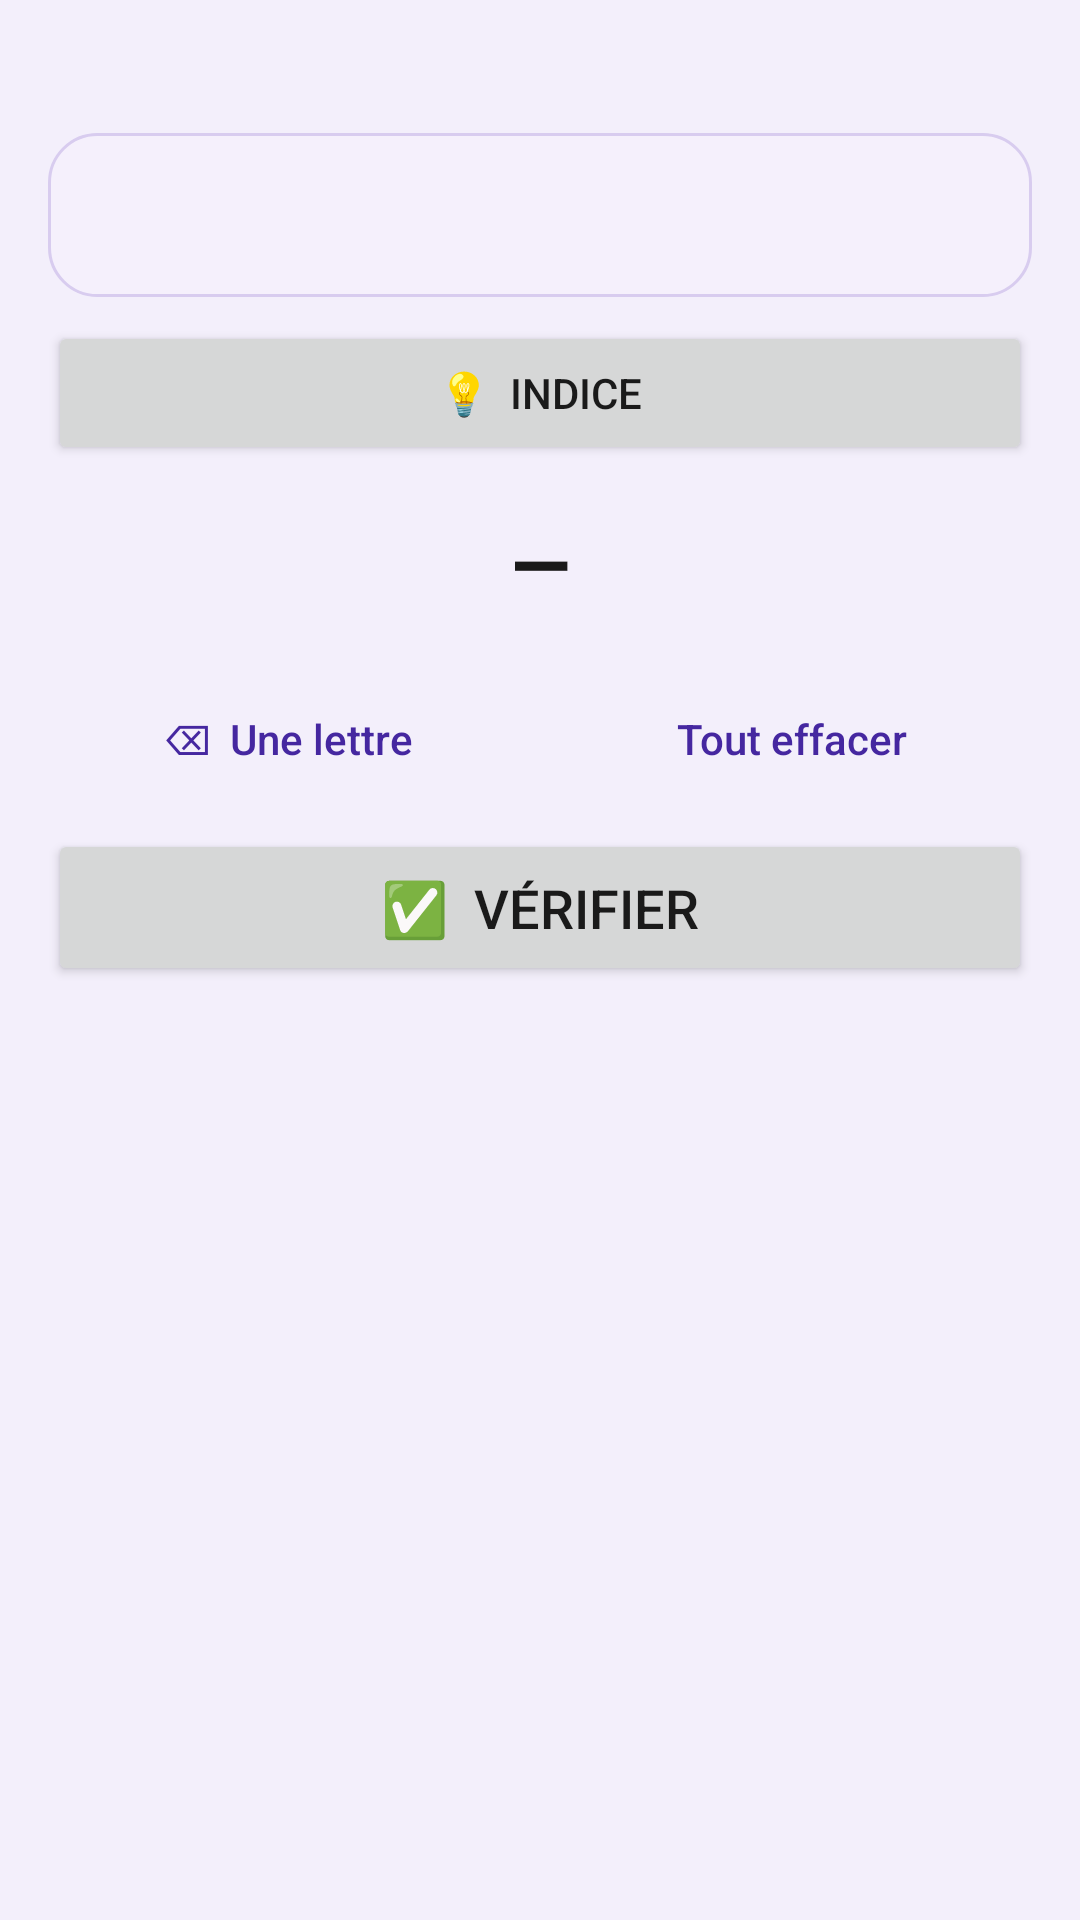

Android layout source for this screen:
<!-- AndroidManifest.xml: application theme Theme.ConjugaisonFR -->
<!-- res/layout/activity_mode1.xml -->
<?xml version="1.0" encoding="utf-8"?>
<ScrollView xmlns:android="http://schemas.android.com/apk/res/android"
    android:layout_width="match_parent"
    android:layout_height="match_parent"
    android:fillViewport="true">

    <LinearLayout
        android:layout_width="match_parent"
        android:layout_height="wrap_content"
        android:orientation="vertical"
        android:padding="16dp">

        <TextView
            android:id="@+id/progressView"
            android:layout_width="match_parent"
            android:layout_height="wrap_content"
            android:paddingBottom="8dp"
            android:text=""
            android:textColor="#1A1A1A"
            android:textSize="15sp"
            android:textStyle="bold" />

        <TextView
            android:id="@+id/emptyView"
            android:layout_width="match_parent"
            android:layout_height="wrap_content"
            android:paddingTop="12dp"
            android:text="Aucun verbe actif. Va dans « Choisir les verbes »."
            android:textColor="#1A1A1A"
            android:textSize="16sp"
            android:visibility="gone" />

        <LinearLayout
            android:id="@+id/bodyBox"
            android:layout_width="match_parent"
            android:layout_height="wrap_content"
            android:orientation="vertical">

            <TextView
                android:id="@+id/promptView"
                android:layout_width="match_parent"
                android:layout_height="wrap_content"
                android:background="@drawable/prompt_card"
                android:gravity="center"
                android:padding="16dp"
                android:text=""
                android:textColor="#1A1A1A"
                android:textSize="17sp" />

            <Button
                android:id="@+id/hintBtn"
                android:layout_width="match_parent"
                android:layout_height="wrap_content"
                android:layout_marginTop="8dp"
                android:text="💡  Indice" />

            <TextView
                android:id="@+id/hintLine"
                android:layout_width="match_parent"
                android:layout_height="wrap_content"
                android:fontFamily="monospace"
                android:paddingTop="6dp"
                android:textColor="#4527A0"
                android:textSize="18sp"
                android:visibility="gone" />

            <TextView
                android:id="@+id/guessView"
                android:layout_width="match_parent"
                android:layout_height="wrap_content"
                android:fontFamily="monospace"
                android:gravity="center"
                android:padding="12dp"
                android:text="—"
                android:textColor="#1A1A1A"
                android:textSize="28sp"
                android:textStyle="bold" />

            <GridLayout
                android:id="@+id/keyboardGrid"
                android:layout_width="match_parent"
                android:layout_height="wrap_content"
                android:layout_marginTop="4dp"
                android:columnCount="7" />

            <LinearLayout
                android:layout_width="match_parent"
                android:layout_height="wrap_content"
                android:layout_marginTop="4dp"
                android:baselineAligned="false"
                android:orientation="horizontal">

                <Button
                    android:id="@+id/backspaceBtn"
                    style="@style/Widget.Conj.Button.Pale"
                    android:layout_width="0dp"
                    android:layout_height="match_parent"
                    android:layout_weight="1"
                    android:text="⌫  Une lettre" />

                <Button
                    android:id="@+id/clearBtn"
                    style="@style/Widget.Conj.Button.Pale"
                    android:layout_width="0dp"
                    android:layout_height="match_parent"
                    android:layout_marginStart="8dp"
                    android:layout_weight="1"
                    android:text="Tout effacer" />
            </LinearLayout>

            <Button
                android:id="@+id/checkBtn"
                android:layout_width="match_parent"
                android:layout_height="wrap_content"
                android:layout_marginTop="8dp"
                android:paddingTop="14dp"
                android:paddingBottom="14dp"
                android:text="✅  Vérifier"
                android:textSize="18sp" />

            <LinearLayout
                android:id="@+id/resultBox"
                android:layout_width="match_parent"
                android:layout_height="wrap_content"
                android:layout_marginTop="16dp"
                android:background="@drawable/card"
                android:orientation="vertical"
                android:padding="16dp"
                android:visibility="gone">

                <LinearLayout
                    android:id="@+id/answerRow"
                    android:layout_width="match_parent"
                    android:layout_height="wrap_content"
                    android:orientation="vertical">

                    <TextView
                        android:layout_width="wrap_content"
                        android:layout_height="wrap_content"
                        android:text="Bonne réponse :"
                        android:textColor="#5F6368"
                        android:textSize="14sp" />

                    <TextView
                        android:id="@+id/targetView"
                        android:layout_width="match_parent"
                        android:layout_height="wrap_content"
                        android:fontFamily="monospace"
                        android:paddingBottom="8dp"
                        android:textColor="#1A1A1A"
                        android:textSize="24sp" />
                </LinearLayout>

                <TextView
                    android:layout_width="wrap_content"
                    android:layout_height="wrap_content"
                    android:text="Ta réponse :"
                    android:textColor="#5F6368"
                    android:textSize="14sp" />

                <TextView
                    android:id="@+id/yourView"
                    android:layout_width="match_parent"
                    android:layout_height="wrap_content"
                    android:fontFamily="monospace"
                    android:paddingBottom="8dp"
                    android:textColor="#1A1A1A"
                    android:textSize="24sp" />

                <TextView
                    android:id="@+id/summaryView"
                    android:layout_width="match_parent"
                    android:layout_height="wrap_content"
                    android:paddingBottom="10dp"
                    android:textColor="#1A1A1A"
                    android:textSize="16sp"
                    android:textStyle="bold" />

                <LinearLayout
                    android:layout_width="match_parent"
                    android:layout_height="wrap_content"
                    android:baselineAligned="false"
                    android:orientation="horizontal">

                    <Button
                        android:id="@+id/retryBtn"
                        android:layout_width="0dp"
                        android:layout_height="match_parent"
                        android:layout_weight="1"
                        android:textSize="13sp"
                        android:text="↺  Réessayer" />

                    <Button
                        android:id="@+id/revealBtn"
                        android:layout_width="0dp"
                        android:layout_height="match_parent"
                        android:layout_marginStart="6dp"
                        android:layout_weight="1"
                        android:textSize="13sp"
                        android:visibility="gone"
                        android:text="👁  Réponse" />

                    <Button
                        android:id="@+id/nextBtn"
                        android:layout_width="0dp"
                        android:layout_height="match_parent"
                        android:layout_marginStart="6dp"
                        android:layout_weight="1"
                        android:textSize="13sp"
                        android:text="➡️  Suivant" />
                </LinearLayout>
            </LinearLayout>
        </LinearLayout>
    </LinearLayout>
</ScrollView>
<!-- resources referenced by this layout -->
<resources>
  <!-- drawable prompt_card (drawable) -->
  <shape xmlns:android="http://schemas.android.com/apk/res/android" android:shape="rectangle">
      <solid android:color="@color/prompt_bg" />
      <corners android:radius="16dp" />
      <stroke android:width="1dp" android:color="@color/card_stroke" />
  </shape>
  <style name="Widget.Conj.Button.Pale" parent="Widget.MaterialComponents.Button.OutlinedButton">
          <item name="cornerRadius">14dp</item>
          <item name="android:textAllCaps">false</item>
          <item name="android:letterSpacing">0</item>
          <item name="strokeWidth">1dp</item>
          <item name="strokeColor">@color/pale_stroke</item>
          <item name="backgroundTint">@color/pale</item>
          <item name="android:textColor">@color/pale_on</item>
          <item name="rippleColor">#224527A0</item>
          <item name="android:minHeight">44dp</item>
          <item name="android:minWidth">0dp</item>
          <item name="android:gravity">center</item>
          <item name="android:maxLines">2</item>
          <item name="android:insetTop">0dp</item>
          <item name="android:insetBottom">0dp</item>
      </style>
  <style name="Theme.ConjugaisonFR" parent="Theme.MaterialComponents.Light.DarkActionBar">
          <item name="colorPrimary">@color/violet</item>
          <item name="colorPrimaryDark">@color/violet_dark</item>
          <item name="colorOnPrimary">@color/white</item>
          <item name="colorSecondary">@color/violet</item>
          <item name="colorOnSecondary">@color/white</item>
          <item name="android:windowBackground">@color/bg_app</item>
          <item name="android:textColorPrimary">@color/ink</item>
          <item name="android:textColorSecondary">@color/ink_soft</item>
          <item name="android:forceDarkAllowed" tools:targetApi="q">false</item>
  
          <item name="materialButtonStyle">@style/Widget.Conj.Button</item>
      </style>
  <color name="prompt_bg">#F5F0FC</color>
  <color name="card_stroke">#D8CCEF</color>
  <color name="pale_stroke">#C6B3E8</color>
  <color name="pale">#EDE7F6</color>
  <color name="pale_on">#4527A0</color>
  <color name="violet">#5E35B1</color>
  <color name="violet_dark">#4527A0</color>
  <color name="white">#FFFFFF</color>
  <color name="bg_app">#F3EFFB</color>
  <color name="ink">#1A1A1A</color>
  <color name="ink_soft">#5F6368</color>
  <style name="Widget.Conj.Button" parent="Widget.MaterialComponents.Button">
          <item name="cornerRadius">16dp</item>
          <item name="android:textAllCaps">false</item>
          <item name="android:letterSpacing">0</item>
          <item name="elevation">0dp</item>
          <item name="android:stateListAnimator">@null</item>
          <item name="backgroundTint">@color/violet</item>
          <item name="android:textColor">@color/white</item>
          <item name="rippleColor">#33FFFFFF</item>
          <item name="android:minHeight">48dp</item>
          <item name="android:minWidth">0dp</item>
          <item name="android:gravity">center</item>
          <item name="android:maxLines">2</item>
          <item name="android:insetTop">0dp</item>
          <item name="android:insetBottom">0dp</item>
      </style>
</resources>
